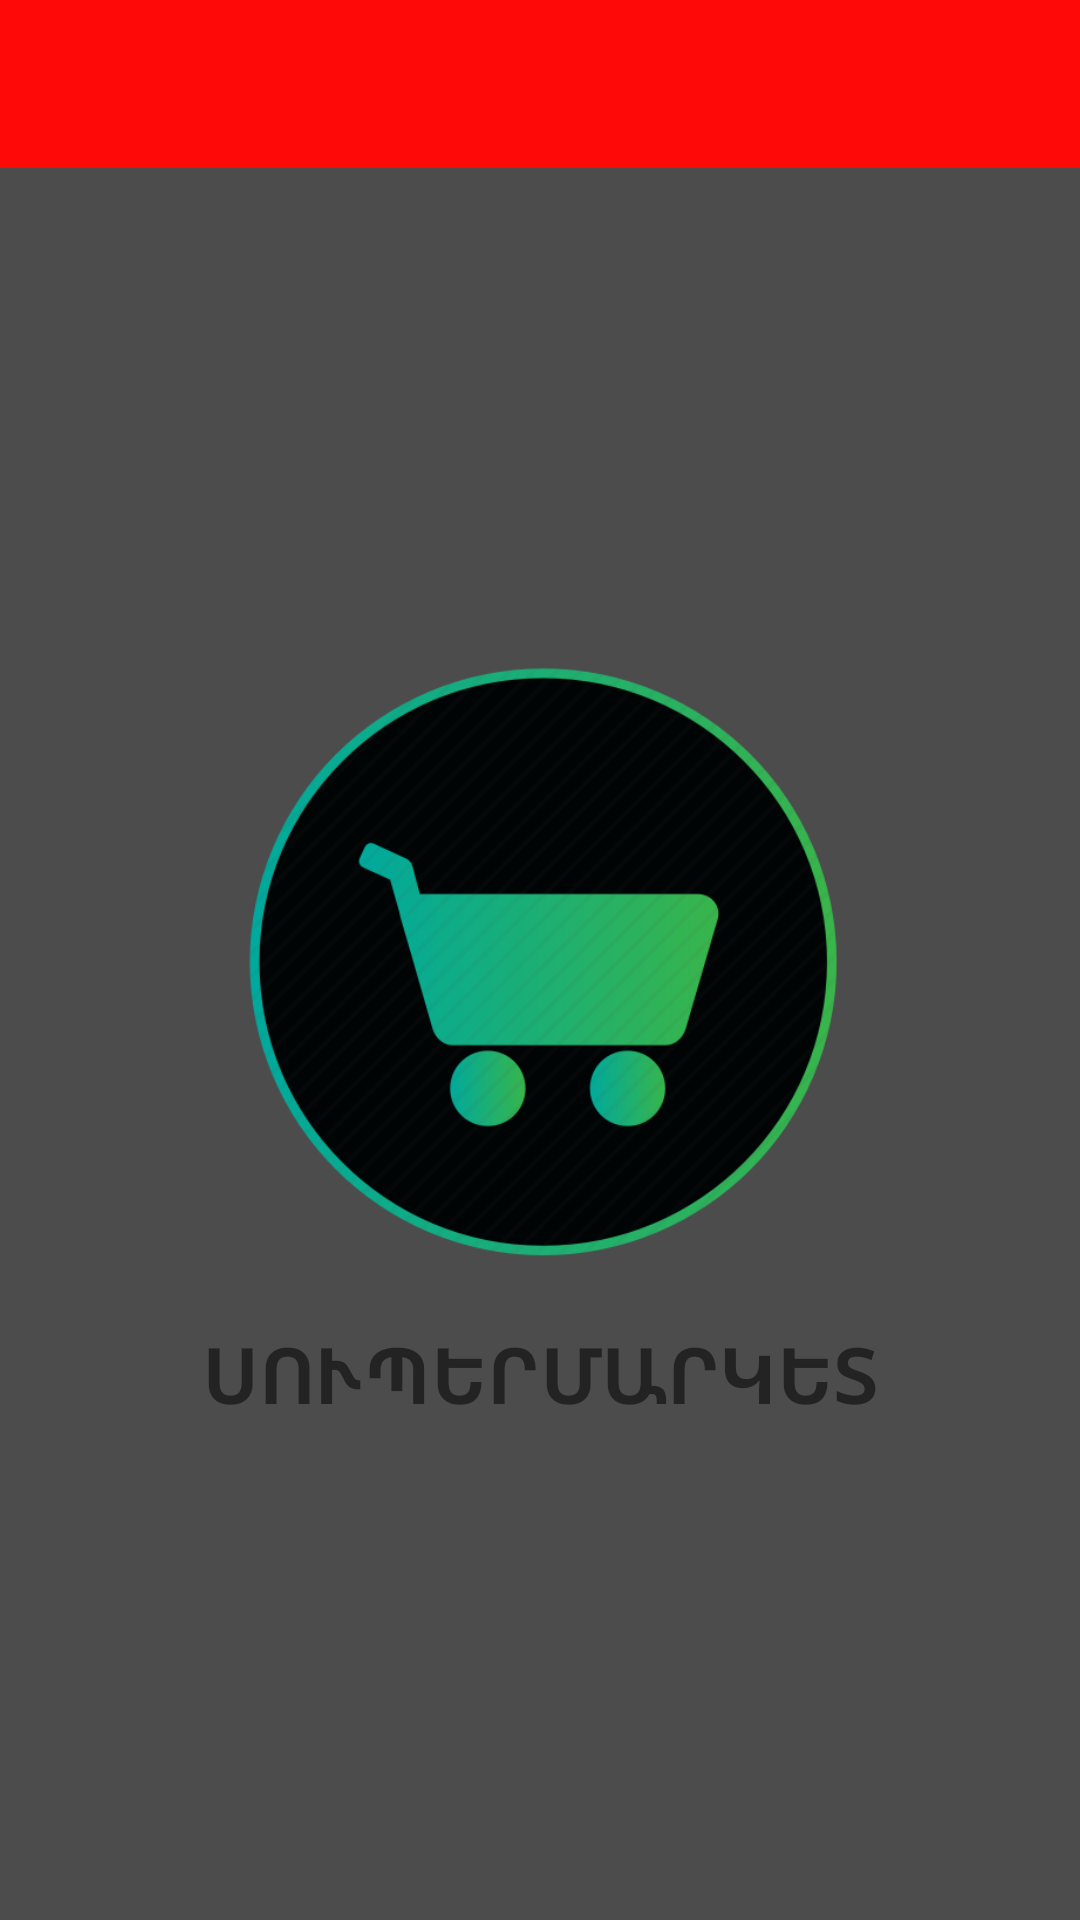

Reconstruct the res/layout file that produces this screen, plus the resources it refers to.
<!-- AndroidManifest.xml: application theme AppTheme -->
<!-- res/layout/activity_splash.xml -->
<?xml version="1.0" encoding="utf-8"?>
<androidx.constraintlayout.widget.ConstraintLayout
    xmlns:android="http://schemas.android.com/apk/res/android"
    xmlns:app="http://schemas.android.com/apk/res-auto"
    android:orientation="vertical"
    android:id="@+id/splash_activity"
    android:layout_width="match_parent"
    android:background="@color/colorActivity"
    android:layout_height="match_parent">

    <androidx.appcompat.widget.Toolbar
        android:id="@+id/toolbar_splash"
        android:layout_width="match_parent"
        android:layout_height="wrap_content"
        android:minHeight="?attr/actionBarSize"
        android:background="@color/colorPrimary"
        app:layout_constraintTop_toTopOf="parent" />

    <ImageView
        android:id="@+id/slash_logo"
        android:layout_width="200dp"
        android:layout_height="200dp"
        android:src="@mipmap/menu"
        app:layout_constraintBottom_toBottomOf="parent"
        app:layout_constraintEnd_toEndOf="parent"
        app:layout_constraintStart_toStartOf="parent"
        app:layout_constraintTop_toTopOf="parent" />

    <TextView
        android:layout_width="wrap_content"
        android:layout_height="wrap_content"
        android:text="ՍՈՒՊԵՐՄԱՐԿԵՏ"
        android:textSize="26sp"
        android:layout_marginTop="20sp"
        android:textStyle="bold"
        app:layout_constraintEnd_toEndOf="parent"
        app:layout_constraintStart_toStartOf="parent"
        app:layout_constraintTop_toBottomOf="@+id/slash_logo"/>

</androidx.constraintlayout.widget.ConstraintLayout>
<!-- resources referenced by this layout -->
<resources>
  <color name="colorActivity">#4C4C4C</color>
  <color name="colorPrimary">#FF0808</color>
  <!-- mipmap menu: png bitmap (mipmap-xxxhdpi, 43823 bytes) -->
  <style name="AppTheme" parent="Theme.AppCompat.Light.NoActionBar">
          
          <item name="colorPrimary">@color/colorActionBar</item>
          <item name="colorPrimaryDark">@color/colorPrimaryDark</item>
          <item name="colorAccent">@color/colorAccent</item>
      </style>
  <color name="colorActionBar">#FFE6112A</color>
  <color name="colorPrimaryDark">#455A64</color>
  <color name="colorAccent">#4CAF50</color>
</resources>
